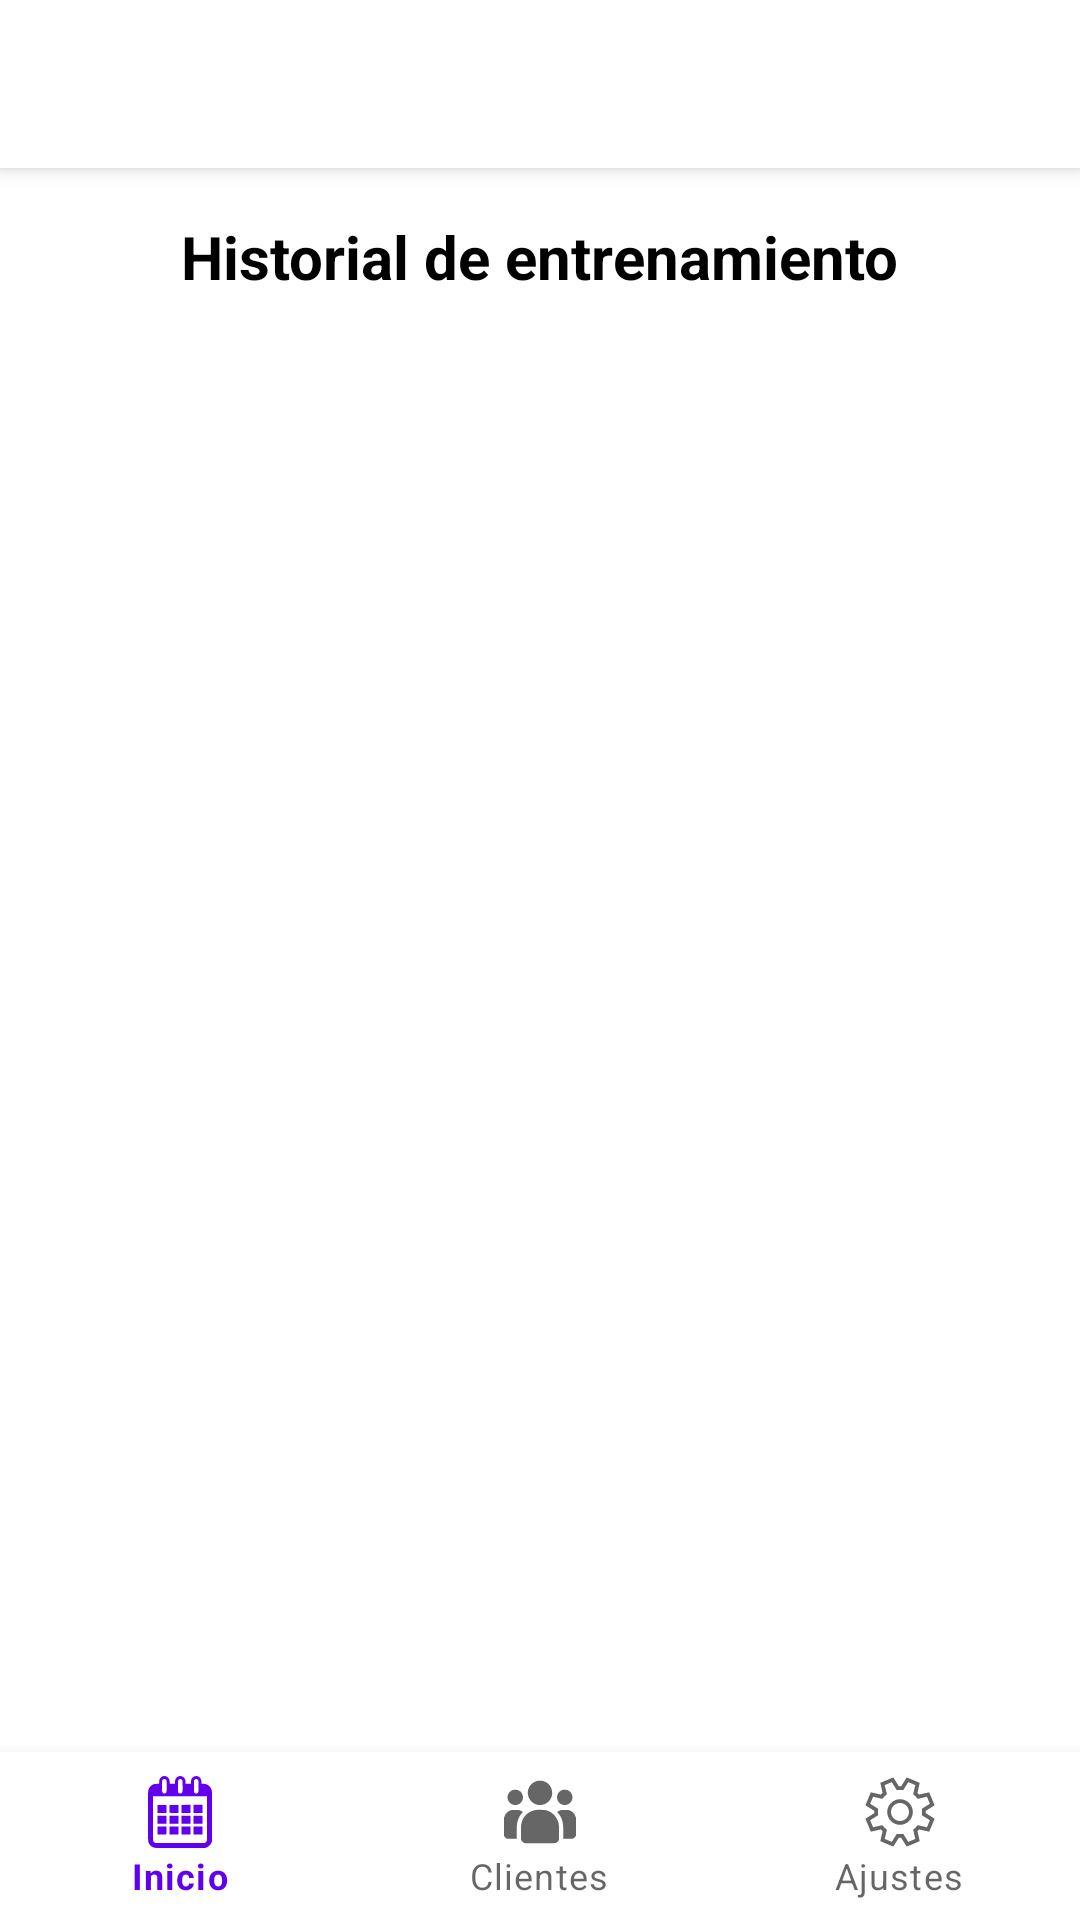

Write the Android layout XML for this screen, with the resource values it uses.
<!-- AndroidManifest.xml: application theme Theme.TrainUp -->
<!-- res/layout/activity_progress_trainer.xml -->
<?xml version="1.0" encoding="utf-8"?>
<androidx.coordinatorlayout.widget.CoordinatorLayout xmlns:android="http://schemas.android.com/apk/res/android"
    xmlns:app="http://schemas.android.com/apk/res-auto"
    android:layout_width="match_parent"
    android:layout_height="match_parent"
    xmlns:card_view="http://schemas.android.com/tools"
    android:background="@android:color/white">

    <com.google.android.material.appbar.AppBarLayout
        android:layout_width="match_parent"
        android:layout_height="wrap_content">

        <com.google.android.material.appbar.MaterialToolbar
            android:id="@+id/toolbarProgress"
            android:layout_width="match_parent"
            android:layout_height="?attr/actionBarSize"
            android:background="@color/white"
            app:titleTextColor="@color/black"
            app:navigationIcon="@drawable/baseline_arrow_back_24"/>
    </com.google.android.material.appbar.AppBarLayout>

    <ScrollView
        android:layout_width="match_parent"
        android:layout_height="match_parent"
        app:layout_behavior="@string/appbar_scrolling_view_behavior"
        android:padding="16dp">

        <LinearLayout
            android:layout_width="match_parent"
            android:layout_height="wrap_content"
            android:orientation="vertical"
            android:gravity="center_horizontal"
            android:divider="@android:color/darker_gray"
            android:showDividers="middle"
            android:dividerPadding="16dp">


            <TextView
                android:layout_width="wrap_content"
                android:layout_height="wrap_content"
                android:text="Historial de entrenamiento"
                android:textSize="20sp"
                android:textStyle="bold"
                android:textColor="@android:color/black"
                android:layout_marginBottom="40dp" />

            <include layout="@layout/training_history_recycler" />

        </LinearLayout>
    </ScrollView>

    <com.google.android.material.bottomnavigation.BottomNavigationView
        android:id="@+id/bottomNavigationTrainer"
        android:layout_width="match_parent"
        android:layout_height="wrap_content"
        android:layout_gravity="bottom"
        app:menu="@menu/bottom_nav_menu_trainer" />

</androidx.coordinatorlayout.widget.CoordinatorLayout>
<!-- res/layout/training_history_recycler.xml (included above) -->
<?xml version="1.0" encoding="utf-8"?>
<androidx.recyclerview.widget.RecyclerView
    xmlns:android="http://schemas.android.com/apk/res/android"
    android:id="@+id/rvTrainingHistory"
    android:layout_width="match_parent"
    android:layout_height="wrap_content" />
<!-- resources referenced by this layout -->
<resources>
  <color name="black">#FF000000</color>
  <color name="white">#FFFFFFFF</color>
  <style name="Theme.TrainUp" parent="Theme.MaterialComponents.Light.NoActionBar">
          <item name="colorPrimary">@color/purple_500</item>
          <item name="colorPrimaryVariant">@color/purple_700</item>
          <item name="colorOnPrimary">@color/white</item>
          <item name="colorSecondary">@color/teal_200</item>
          <item name="colorSecondaryVariant">@color/teal_700</item>
          <item name="colorOnSecondary">@color/black</item>
          <item name="android:colorBackground">@color/white</item>
          <item name="colorSurface">@color/white</item>
          <item name="colorOnSurface">@color/black</item>
  
          <item name="android:textColor">@color/black</item>
          <item name="android:textColorHint">@color/gray_separator</item>
          <item name="colorControlActivated">@color/purple_client</item>
          <item name="colorControlNormal">@color/gray_separator</item>
  
          <item name="materialButtonStyle">@style/AppTheme.Button</item>
  
          <item name="android:windowBackground">@color/white</item>
      </style>
  <color name="purple_500">#FF6200EE</color>
  <color name="purple_700">#FF3700B3</color>
  <color name="teal_200">#FF03DAC5</color>
  <color name="teal_700">#FF018786</color>
  <color name="gray_separator">#E0E0E0</color>
  <color name="purple_client">#6A1B9A</color>
  <style name="AppTheme.Button" parent="Widget.MaterialComponents.Button">
          <item name="android:backgroundTint">@color/purple_client</item>
          <item name="android:textColor">@color/white</item>
          <item name="android:textStyle">bold</item>
          <item name="cornerRadius">8dp</item>
      </style>
</resources>
